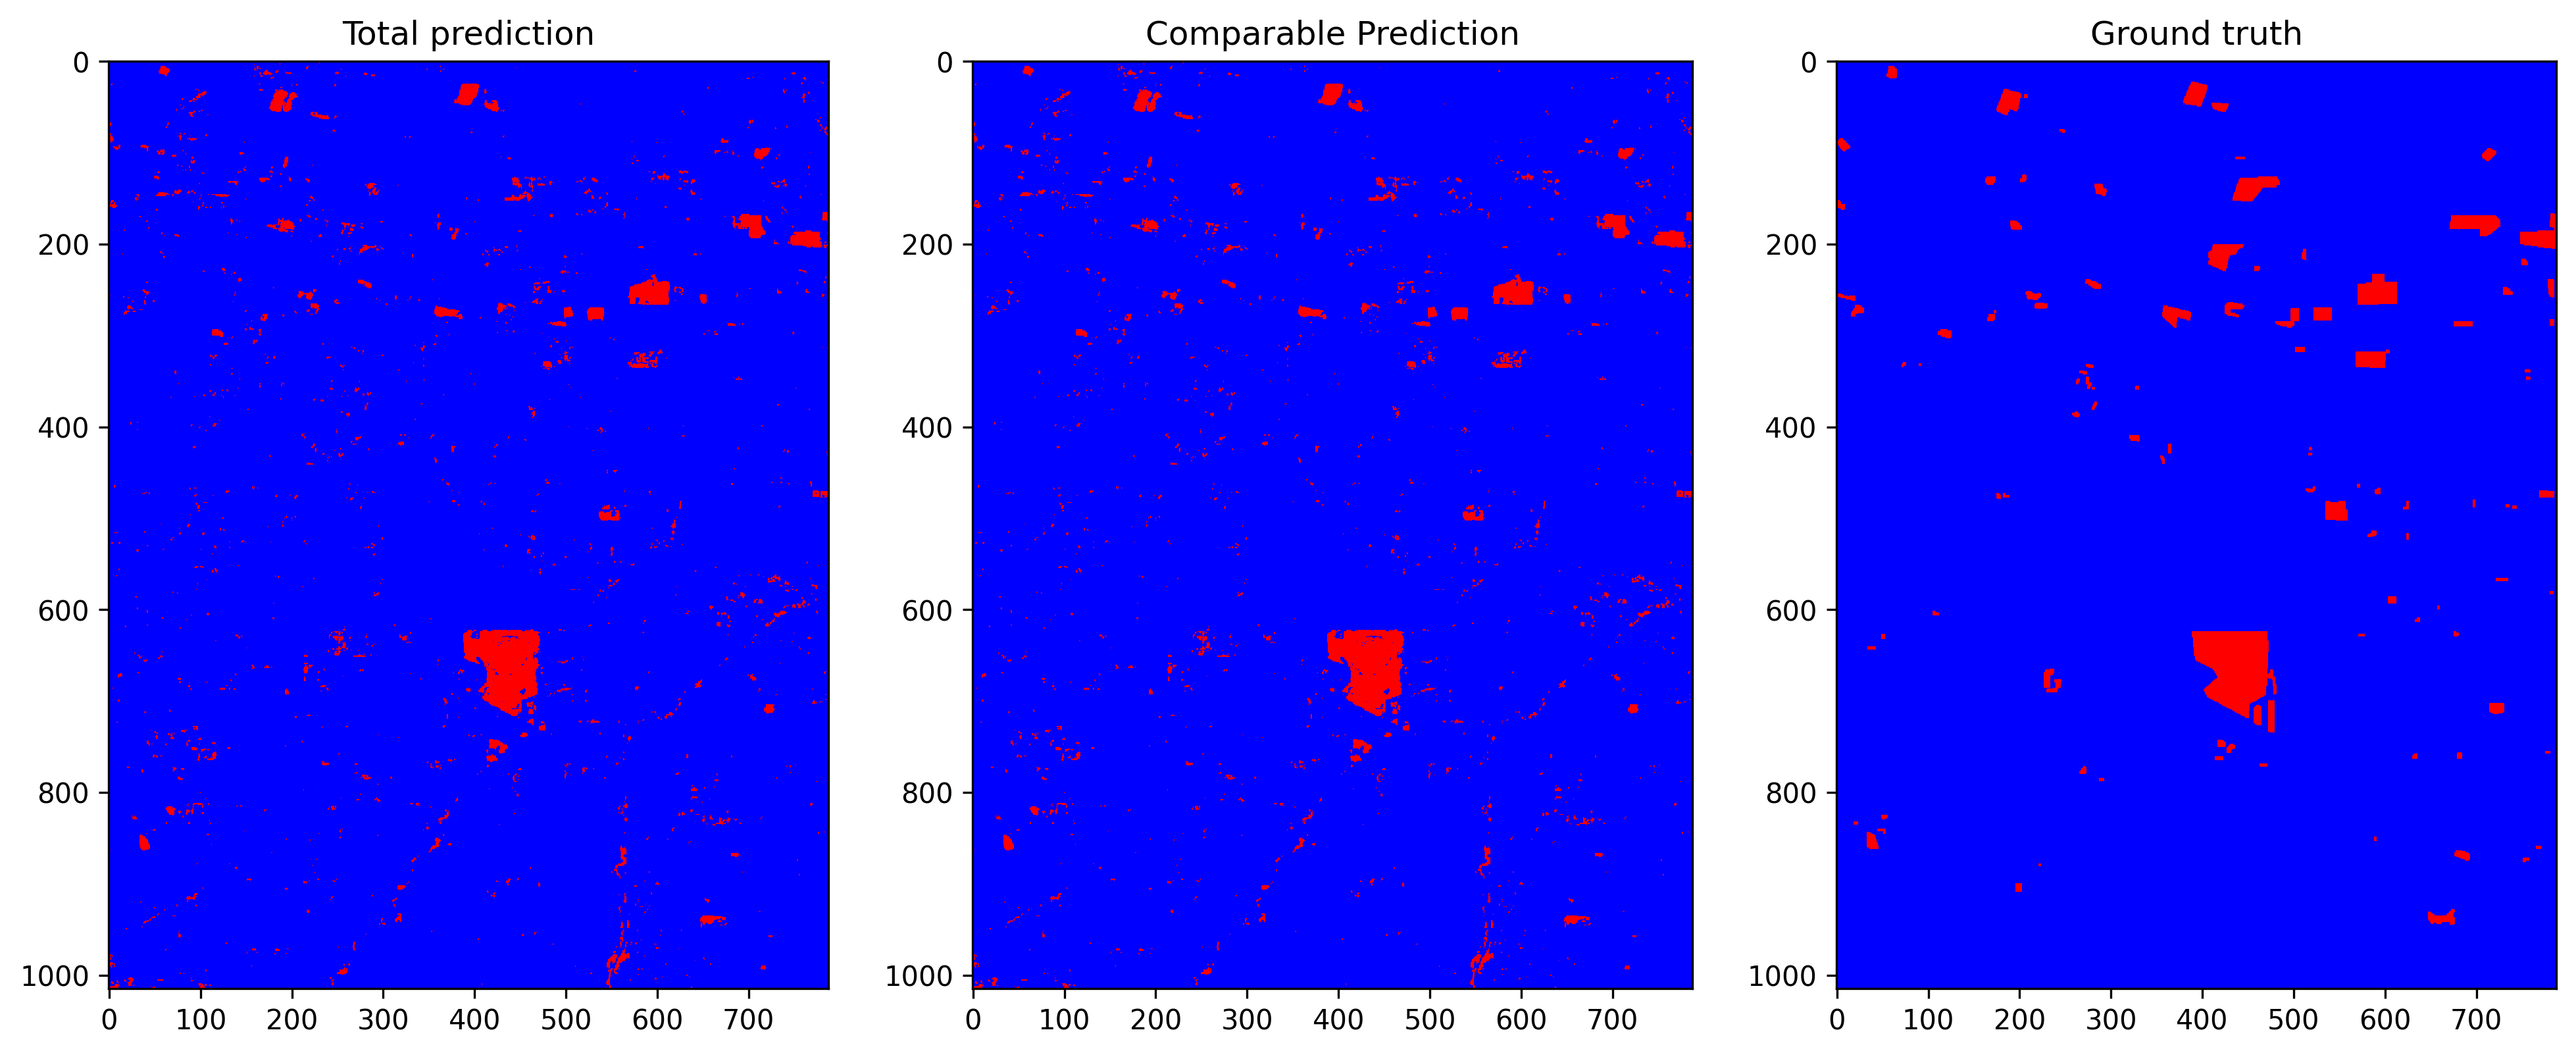

Data behind this chart, as committed beside it:
total_examples, threshold, overall_accuracy, false_positives_num, false_negatives_num, true_negatives_num, true_positives_num, prediction_time, overall_accuracy_correction, false_positives_num_correction, false_negatives_num_correction, true_negatives_num_correction, true_positives_num_correction, correction_time, pseudo_qty, real_qty, extraction_time, ft_epochs, ft_time, ft_loss, ft_val_loss, ft_val_acc, pseudo_acc, pseudo_acc_corrected
799820, 0.3874, 0.9808, 7783, 7592, 773095, 11350, 14.15, 0.9867, 2435, 8184, 778443, 10758, 6.537, no pseudo labels, 5.0%, 14.33, 61, 95.88, 0.0198, 0.02076, 0.9762, 0.9466, 0.9501
